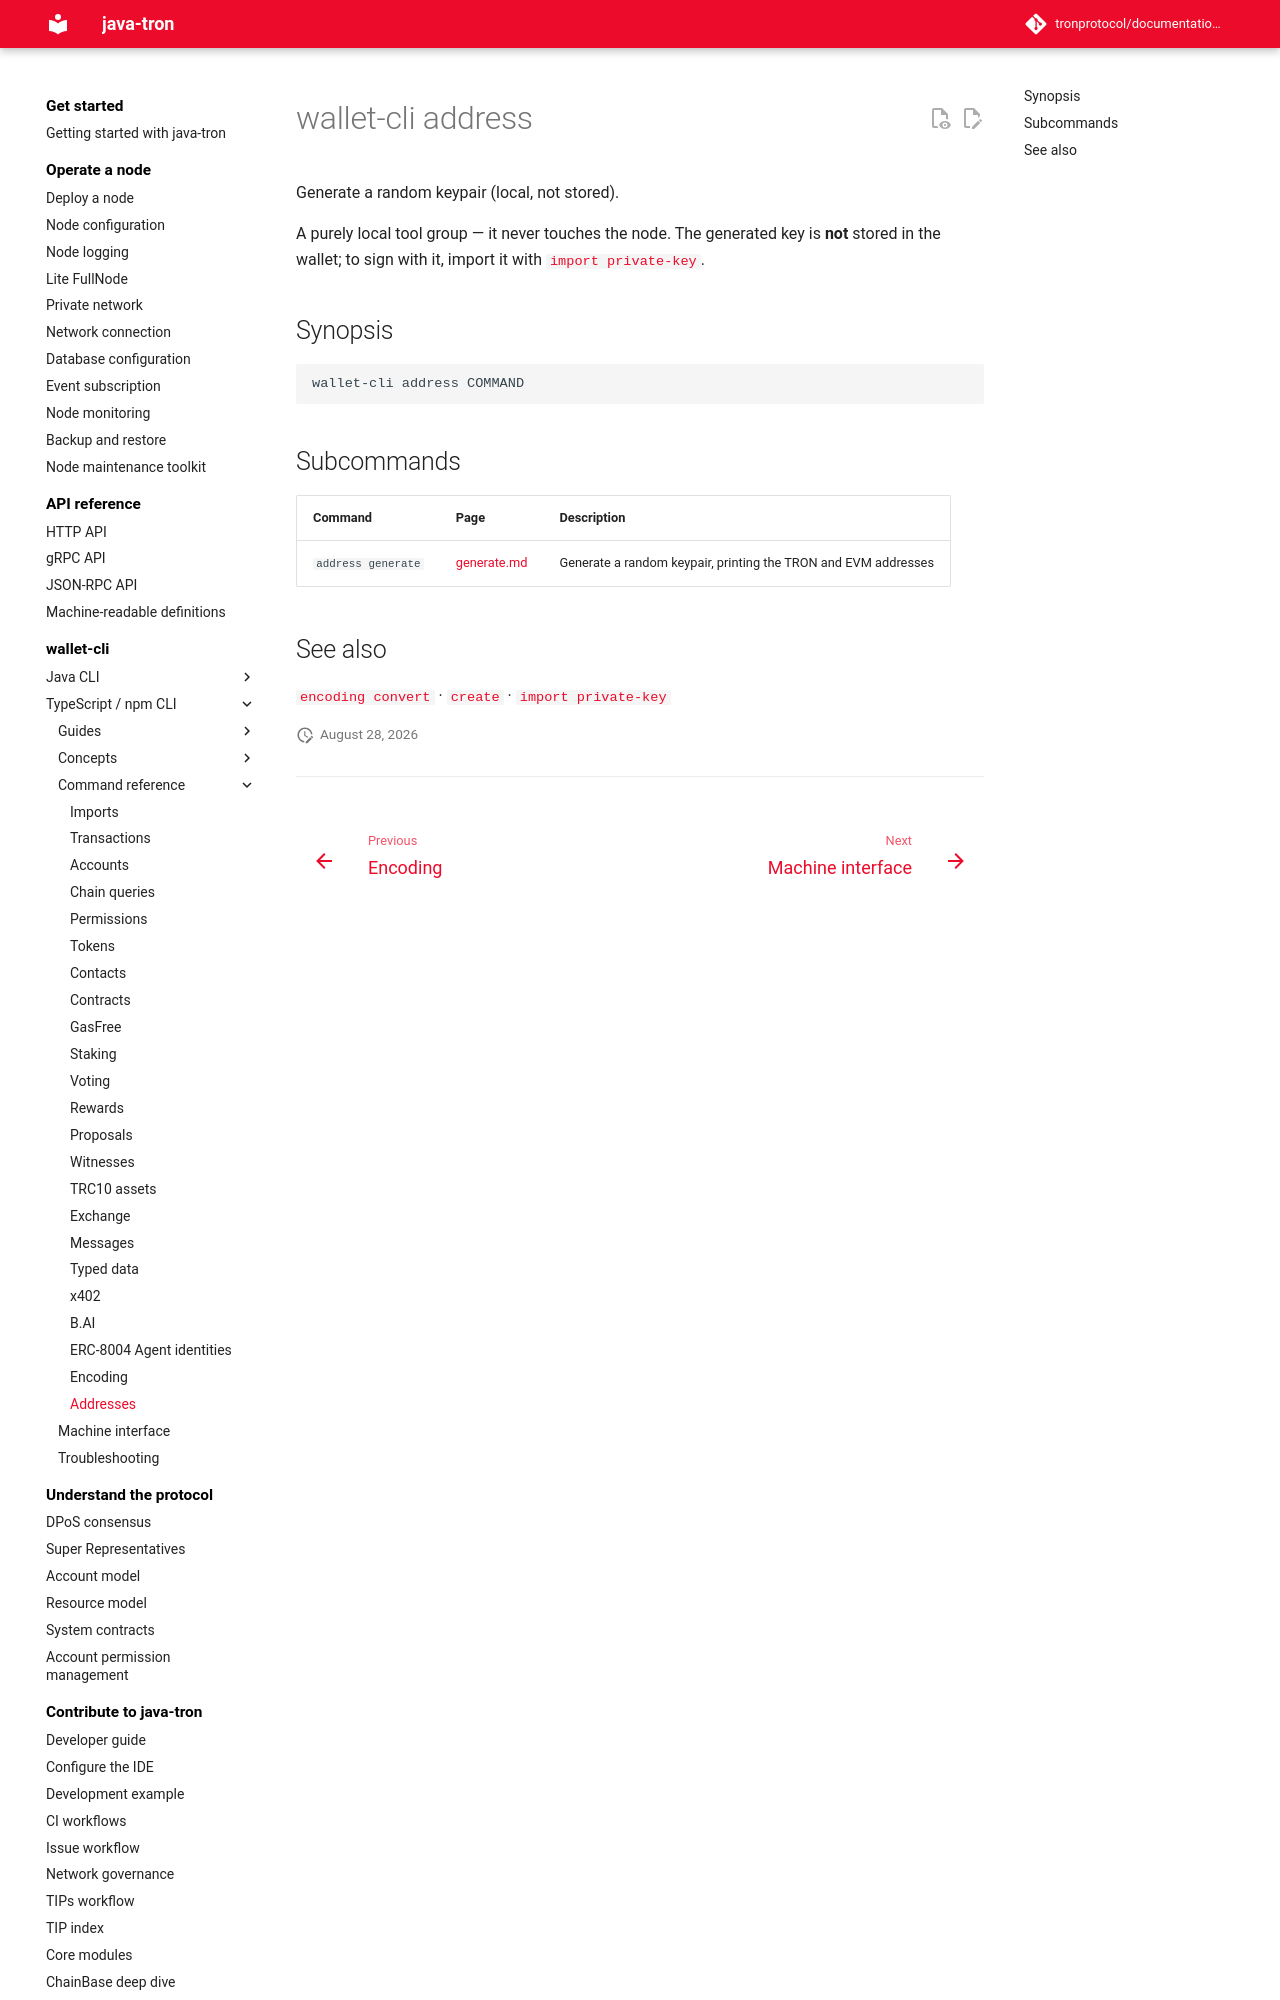

repository: tronprotocol/documentation-en · page: clients/wallet-cli/typescript/commands/address/index.html · generator: mkdocs

# wallet-cli address

Generate a random keypair (local, not stored).

A purely local tool group — it never touches the node. The generated key is **not** stored in the wallet; to sign with it, import it with [`import private-key`](../import/private-key.md).

## Synopsis

```
wallet-cli address COMMAND
```

## Subcommands

| Command | Page | Description |
|---|---|---|
| `address generate` | [generate.md](generate.md) | Generate a random keypair, printing the TRON and EVM addresses |
